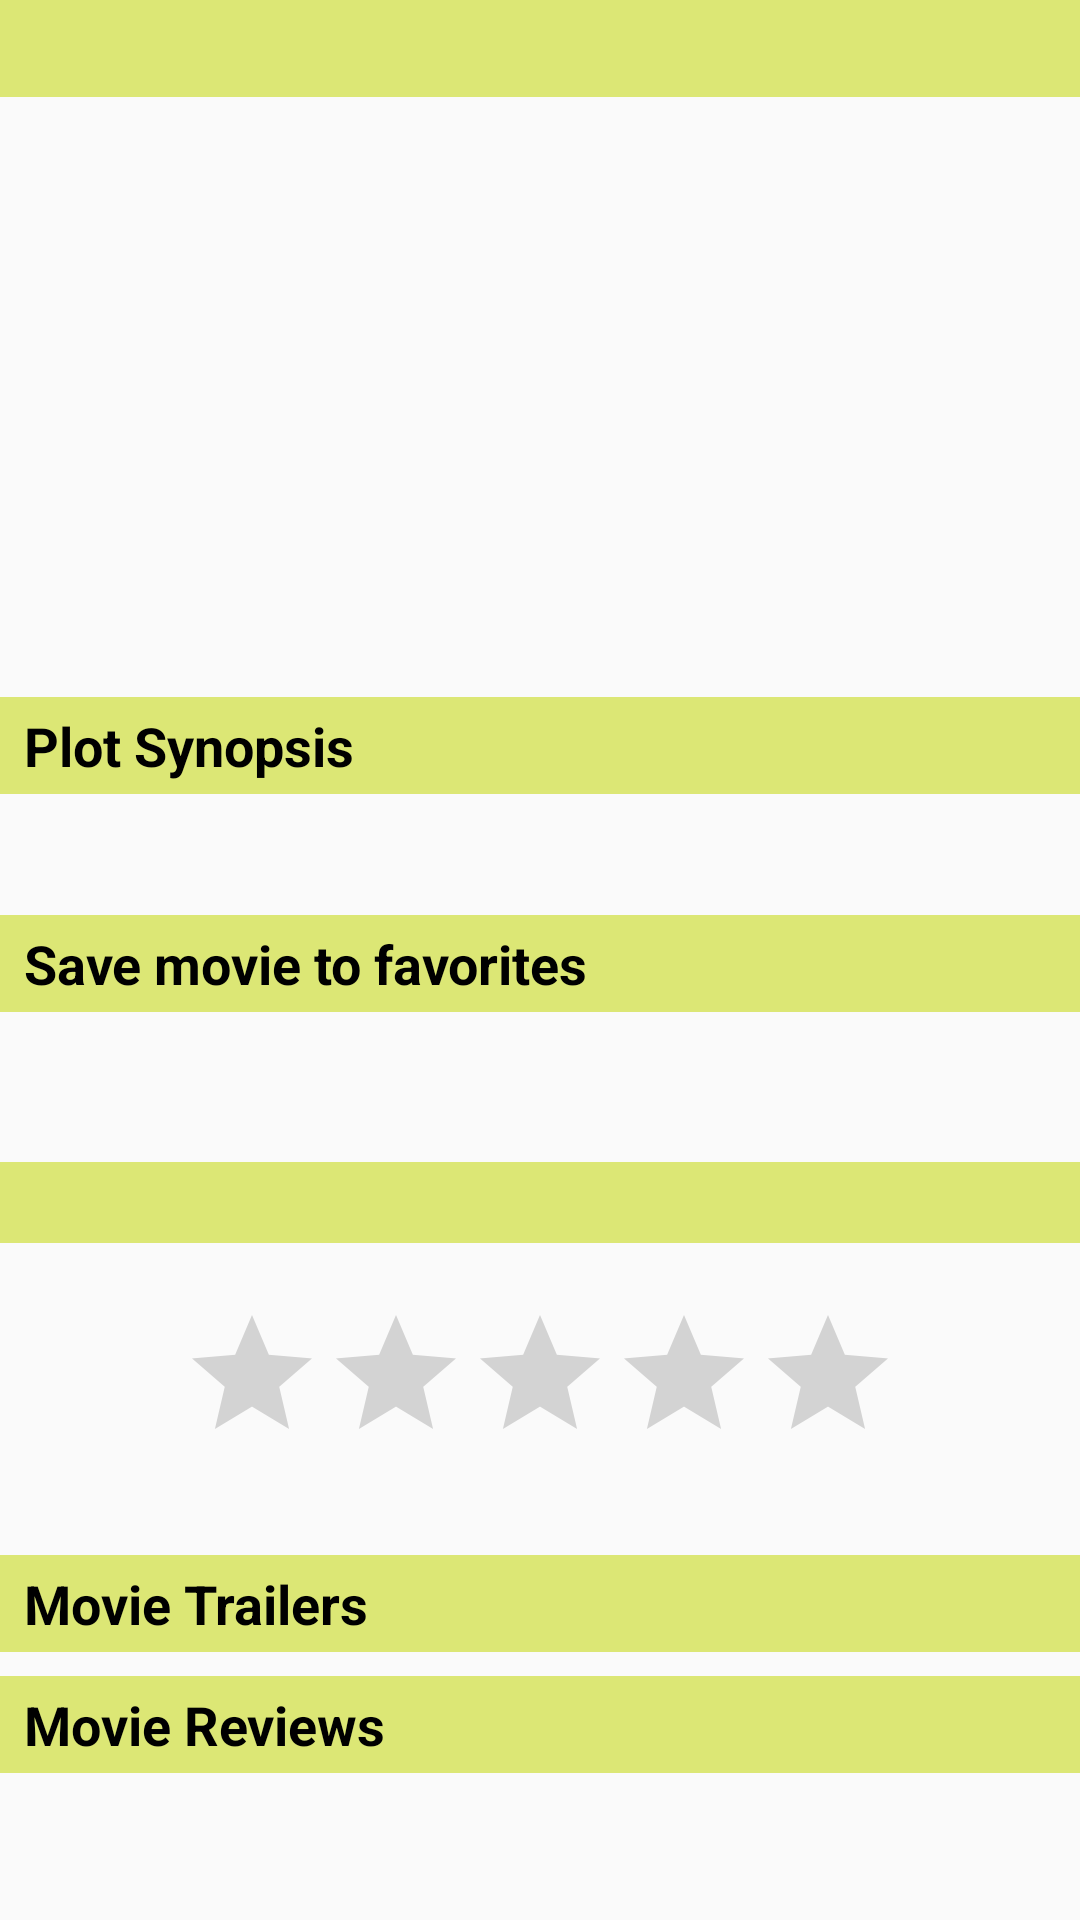

Here is an Android app screen rendered from its layout file. Give the layout XML and the strings, colors and styles it references.
<!-- AndroidManifest.xml: application theme AppTheme -->
<!-- res/layout/activity_detail.xml -->
<?xml version="1.0" encoding="utf-8"?>
<RelativeLayout xmlns:android="http://schemas.android.com/apk/res/android"
    xmlns:tools="http://schemas.android.com/tools"
    android:layout_width="match_parent"
    android:layout_height="match_parent"
    tools:context=".DetailActivity">


    <ScrollView
        android:layout_width="match_parent"
        android:layout_height="match_parent">


        <LinearLayout
            android:layout_width="match_parent"
            android:layout_height="wrap_content"
            android:orientation="vertical">

            <TextView
                android:id="@+id/release_tv"
                android:layout_width="match_parent"
                android:layout_height="wrap_content"
                android:background="@color/labelBackground"
                android:paddingLeft="8dp"
                android:paddingTop="4dp"
                android:paddingRight="8dp"
                android:paddingBottom="4dp"
                android:textColor="@color/labelColor"
                android:textSize="18sp"
                android:textStyle="bold" />

            <ImageView
                android:id="@+id/poster_iv"
                android:layout_width="match_parent"
                android:layout_height="200dp"
                android:adjustViewBounds="true"
                android:contentDescription="@string/movie_poster"
                android:paddingBottom="8dp"
                android:scaleType="centerCrop" />

            <TextView
                android:id="@+id/plot_synopsis_tv"
                android:layout_width="match_parent"
                android:layout_height="wrap_content"
                android:background="@color/labelBackground"
                android:paddingLeft="8dp"
                android:paddingTop="4dp"
                android:paddingRight="8dp"
                android:paddingBottom="4dp"
                android:text="@string/plotSynopsisTitle"
                android:textColor="@color/labelColor"
                android:textSize="18sp"
                android:textStyle="bold" />

            <TextView
                android:id="@+id/overview_tv"
                android:layout_width="match_parent"
                android:layout_height="wrap_content"
                android:paddingLeft="8dp"
                android:paddingTop="4dp"
                android:paddingRight="8dp"
                android:paddingBottom="4dp"
                android:textColor="@color/labelColor"
                android:textSize="18sp" />


            <TextView
                android:id="@+id/title_favorite"
                android:layout_width="match_parent"
                android:layout_height="wrap_content"
                android:layout_marginTop="8dp"
                android:background="@color/labelBackground"
                android:paddingLeft="8dp"
                android:paddingTop="4dp"
                android:paddingRight="8dp"
                android:paddingBottom="4dp"
                android:text="@string/favoriteTitle"
                android:textColor="@color/labelColor"
                android:textSize="18sp"
                android:textStyle="bold" />


            <ImageView
                android:id="@+id/iv_toggle"
                android:layout_width="80dp"
                android:layout_height="50dp"
                android:contentDescription="@string/favoriteTitle"
                android:src="@drawable/selector_toggle_button" />

            <TextView
                android:id="@+id/voting_tv"
                android:layout_width="match_parent"
                android:layout_height="wrap_content"
                android:background="@color/votingAverageBackground"
                android:gravity="center_horizontal"
                android:textSize="20sp"
                android:textStyle="italic" />

            <RatingBar
                android:id="@+id/rating_detail"
                android:layout_width="wrap_content"
                android:layout_height="wrap_content"
                android:layout_gravity="center_horizontal"
                android:layout_marginTop="20dp"
                android:isIndicator="true"
                android:numStars="5"
                tools:rating="2.5" />

            <TextView
                android:id="@+id/trailerUrls_tv"
                android:layout_width="match_parent"
                android:layout_height="wrap_content"
                android:gravity="center_horizontal"
                android:textSize="20sp" />

            <TextView
                android:id="@+id/title_trailers"
                android:layout_width="match_parent"
                android:layout_height="wrap_content"
                android:background="@color/labelBackground"
                android:paddingLeft="8dp"
                android:paddingTop="4dp"
                android:paddingRight="8dp"
                android:paddingBottom="4dp"
                android:text="@string/trailersTitle"
                android:textColor="@color/labelColor"
                android:textSize="18sp"
                android:textStyle="bold" />

            <android.support.v7.widget.RecyclerView
                android:id="@+id/rv_trailers"
                android:layout_width="match_parent"
                android:layout_height="match_parent"></android.support.v7.widget.RecyclerView>

            <TextView
                android:id="@+id/title_reviews"
                android:layout_width="match_parent"
                android:layout_height="wrap_content"
                android:layout_marginTop="8dp"
                android:background="@color/labelBackground"
                android:paddingLeft="8dp"
                android:paddingTop="4dp"
                android:paddingRight="8dp"
                android:paddingBottom="4dp"
                android:text="@string/reviewsTitle"
                android:textColor="@color/labelColor"
                android:textSize="18sp"
                android:textStyle="bold" />

            <android.support.v7.widget.RecyclerView
                android:id="@+id/rv_reviews"
                android:layout_width="match_parent"
                android:layout_height="match_parent"></android.support.v7.widget.RecyclerView>


        </LinearLayout>
    </ScrollView>


</RelativeLayout>
<!-- resources referenced by this layout -->
<resources>
  <color name="labelBackground">#DCE775</color>
  <color name="labelColor">#000000</color>
  <color name="votingAverageBackground">#DCE775</color>
  <!-- drawable selector_toggle_button (drawable) -->
  <?xml version = "1.0" encoding = "utf-8"?>
  <selector xmlns:android="http://schemas.android.com/apk/res/android">
      <item android:drawable="@drawable/ic_favorite_yes" android:state_activated="true" />
      <item android:drawable="@drawable/ic_favorite_no" />
  </selector>
  <string name="favoriteTitle">Save movie to favorites</string>
  <string name="movie_poster">movie poster</string>
  <string name="plotSynopsisTitle">Plot Synopsis</string>
  <string name="reviewsTitle">Movie Reviews</string>
  <string name="trailersTitle">Movie Trailers</string>
  <style name="AppTheme" parent="Theme.AppCompat.Light.DarkActionBar">
          
          <item name="colorPrimary">@color/colorPrimary</item>
          <item name="colorPrimaryDark">@color/colorPrimaryDark</item>
          <item name="colorAccent">@color/colorAccent</item>
      </style>
  <color name="colorPrimary">#008577</color>
  <color name="colorPrimaryDark">#00574B</color>
  <color name="colorAccent">#00574B</color>
</resources>
